pico-8 play session: mixed d-pad (fixed 12-tick cycle)

[t = 6 s] mixed d-pad (1.2s cycle ×~5): → ← ↑ ↓ + 🅾/❎ taps, ~6s
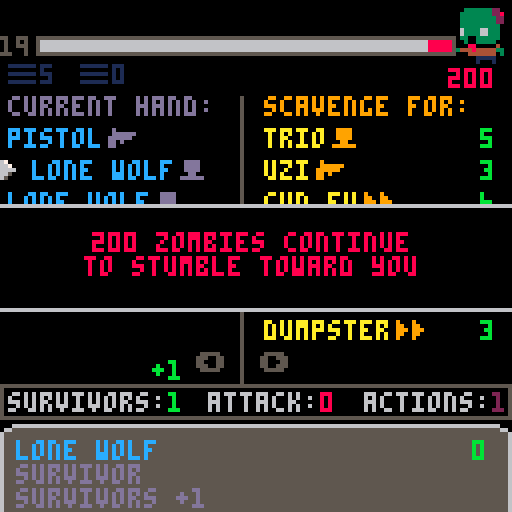
[t = 8 s] mixed d-pad (1.2s cycle ×~6): → ← ↑ ↓ + 🅾/❎ taps, ~8s
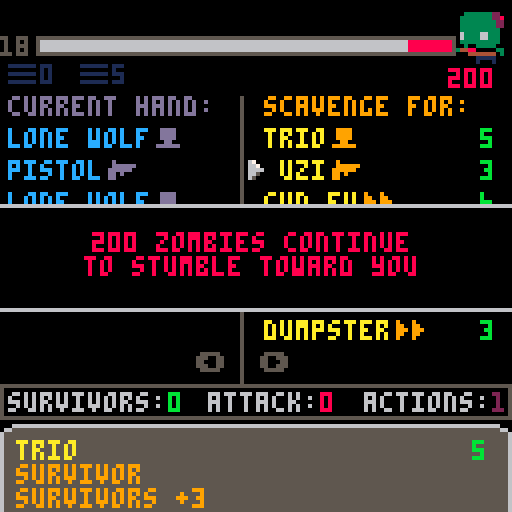

pico-8 cartridge
version 29
__lua__
--horde
--by jeff adams

--…………work items………………

--◆juices
--animate card movement

--◆fixes
--background music?

--◆extras
--hard mode with events?

function _init()
	menuitem(3,"toggle music",toggle_music)
	globals()
	timers()
	init_player()
	init_scavenge()	
	change_state(update_menu,draw_menu)
end

function _update()
	update_state()
end

function _draw()
	if fading>0 then 
		fadeout() 
	else
		draw_state()
		draw_debug()
	end
end
-->8
--initialize

function globals()
	shuffle_cards=shuffle
	turns=20
	horde=200
	messages=nil
	messi=1
	selector={frames={32,33},speed=4}
	debug={}
	previous={update=update_menu,draw=draw_menu}
	b={pressed=❎,start=0,action=nil}
	cardicons={survivor=3,weapon=4,action=5}
	numbers={}
	drips={}
	puddles={{x=26,size=0},{x=46,size=0},{x=66,size=0},{x=80,size=0},{x=96,size=0}}
	music_playing=true
end

function timers()
	discarding=0
	fading=0
	messaging=0
	turning=0
	animessage=0
	trashing=0
end

function create_draw()
	local _cards=
	{
		{
			cost=0,
			title="pistol",
			ctype="weapon",
			dmg=1,
			qty=3
		},
		{
			cost=0,
			title="lone wolf",
			ctype="survivor",
			val=1,
			qty=7
		}
	}
	
	return enumerate_cards(_cards)
end

function create_deck()
	local _cards=
	{
		{
			cost=3,
			title="uzi",
			ctype="weapon",
			dmg=5,
			qty=5
		},
		{
			cost=10,
			title="bazooka",
			ctype="weapon",
			dmg=25,
			qty=1
		},
		{
			cost=6,
			title="rifle",
			ctype="weapon",
			dmg=10,
			qty=4
		},
		{
			cost=5,
			title="shotgun",
			ctype="weapon",
			dmg=8,
			qty=5
		},
		{
			cost=3,
			title="couple",
			ctype="survivor",
			val=2,
			qty=5
		},
		{
			cost=5,
			title="trio",
			ctype="survivor",
			val=3,
			qty=4
		},
		{
			cost=8,
			title="party",
			ctype="survivor",
			val=5,
			qty=2
		},
		{
			cost=3,
			title="dumpster",
			ctype="action",
			desc="trash any cards from hand",
			actions=
			{
				{
					action=trash_action,
					val=0
				}
			},
			qty=3
		},
		{
			cost=4,
			title="reload",
			ctype="action",
			desc="draw 3 cards",
			actions=
			{
				{
					action=draw_action,
					val=4
				}
			},
			qty=3
		},
		{
			cost=12,
			title="mortars",
			ctype="action",
			desc="+30 attack",
			actions=
			{
				{
					action=attack_action,
					val=30
				}
			},
			qty=3
		},
		{
			cost=4,
			title="caffeine",
			ctype="action",
			desc="+1 action and draw 2 cards",
			actions=
			{
				{
					action=draw_action,
					val=2
				},
				{
					action=action_action,
					val=1
				}
			},
			qty=5
		},
		{
			cost=5,
			title="teamwork",
			ctype="action",
			desc="+2 actions and +2 survivors",
			actions=
			{
				{
					action=surv_action,
					val=2
				},
				{
					action=action_action,
					val=2
				}
			},
			qty=4
		},
		{
			cost=6,
			title="gun fu",
			ctype="action",
			desc="play pistols attack +10",
			actions=
			{
				{
					action=cardmod_action,
					val={title="pistol",dmg=10}
				}
			},
			qty=3
		}
	}
	
	return enumerate_cards(_cards)
end

function enumerate_cards(_cards)
	local _stack={}
	for _card in all(_cards) do
		for i=1,_card.qty do
			local _card=_card
			add(_stack,_card)
		end
	end
	
	return _stack
end

function init_scavenge()
 scavenge={}
 deck=shuffle_cards(create_deck())
 for i=1,7 do
 	refresh_scavenge()
 end
end

function init_player()
	music(0)
	discard={}
	hand={}
	played={}
	current={card={},sel=1,cards=hand}
	draw=shuffle_cards(create_draw())
	reset_player()
	win=nil
end

function reset_player()
	draw_cards(5)
	acts=1
	atk=0
	surv=0
	is_player_turn=true
	showncards_start=0
	current.cards=hand
end
-->8
--utilities

function shuffle(objs)
	for i=#objs,2,-1 do
		local j=flr(rnd(i))+1
		objs[i],objs[j]=objs[j],objs[i]
	end
	return objs
end

function printc(_text,_y,_c,_oc)
	local _x=(127-#_text/2*8)/2
	if _oc then
		printo(_text,_x,_y,_c,_oc)
	else
		print(_text,_x,_y,_c)
	end
end

function printo(_text,_x,_y,_c,_oc)
	print(_text,_x+1,_y-1,_oc)
	print(_text,_x+1,_y,_oc)
	print(_text,_x+1,_y+1,_oc)
	print(_text,_x,_y+1,_oc)
	print(_text,_x-1,_y+1,_oc)
	print(_text,_x-1,_y,_oc)
	print(_text,_x-1,_y-1,_oc)
	print(_text,_x,_y-1,_oc)
	print(_text,_x,_y,_c)
end

--function by dw817 on bbs
function fadeout()
local _fadespeed=4
local _fade,_c,_p={[0]=0,17,18,19,20,16,22,6,24,25,9,27,28,29,29,31,0,0,16,17,16,16,5,0,2,4,0,3,1,18,2,4}
  fading+=1
  if fading%_fadespeed==1 then
    for i=0,15 do
      _c=peek(24336+i)
      if (_c>=128) _c-=112
      _p=_fade[_c]
      if (_p>=16) _p+=112
      pal(i,_p,1)
    end
    if fading==7*_fadespeed+1 then
      cls()
      pal()
      fading=0
    end
  end
end

function change_state(_update,_draw)
	previous={update=update_state,draw=draw_state}
	update_state=_update
	draw_state=_draw
end

function previous_state()
	local _p=previous
	change_state(_p.update,_p.draw)
end

function toggle_music()
	music_playing=not music_playing
	if not music_playing then
		music(-1)
	end
end
-->8
--actions

function draw_action(_amount)
	draw_cards(_amount)
end

function trash_action(_amount)
	current.sel=1
	selector.frames={34,35}
	change_state(update_trash,draw_trash)
end

function action_action(_amount)
	acts+=_amount
	add(numbers,{t="+".._amount,x=121,y=94,c=2,oc=0,life=30})
end

function surv_action(_amount)
	surv+=_amount
	add(numbers,{t="+".._amount,x=38,y=98,c=11,oc=0,life=30})
end

function scavenge_action(_amount)
	scvng+=_amount
end

function attack_action(_amount)
	atk+=_amount
	add(numbers,{t="+".._amount,x=76,y=98,c=8,oc=0,life=30})
end

function cardmod_action(_params)
	if _params.title then
		for _c in all(hand) do
			if _c.title==_params.title then
				_c.dmg=_params.dmg
				_c.highlight=10
			end
		end
	end
end

function trash_card()
	deli(hand,current.sel)
	if current.sel!=1 then
		previous_card()
	else
		current.card=hand[current.sel]
	end
	previous_state()
end

function win_check()
	if horde<=0 then
		sfx(5)
		win=true
		change_state(update_gameover,draw_gameover)
	elseif turns <=0 then
		sfx(4)
		win=false
		change_state(update_gameover,draw_gameover)
	end
end

function end_turn()
	atking=0
	change_state(update_turn,draw_turn)
	freeze=time()+2.5
	change_state(update_freeze,draw_turn)
	is_player_turn=false
	turns-=1
	if win==nil then sfx(2) end
end

function attack_horde()
	horde-=atk
	add(numbers,{t="-"..atk,x=28,y=56,c=6,oc=0,life=45})
	sfx(9)
end
-->8
--cards

function draw_cards(_amount)
	local _drawn_cards={}
	local _count=_amount
	local _remain=0
	if #draw < _amount then
		_count=#draw
		_remain=_amount-_count
	end
	for i=1,_count do
		local _card=draw[1]
		add(_drawn_cards,_card)
		del(draw,draw[1])
	end
	if _remain > 0 and #discard > 0 then
		draw=shuffle(discard)
		discard={}
		draw_cards(_remain)
	end
	add_cards(hand,_drawn_cards)
	current.sel=1
	current.card=hand[1]
end

function discard_hand()
	for c in all(hand) do
		add(discard,c)
	end
	hand={}
	for c in all(played) do
		if c.title=="pistol" then
			c.dmg=1
		end
		add(discard,c)
	end
	played={}
end

function discard_card()
	add(discard,current.card)
	del(hand,hand[current.sel])
	current.card=current.cards[1]
end

function add_cards(_to,_cards)
	for _c in all(_cards) do
		add(_to,_c)
	end
end

function refresh_scavenge()
	add(scavenge,deck[1])
	del(deck,deck[1])
end

function play_card(_card)
	if _card.ctype=="survivor" then
		surv+=_card.val
		add(numbers,{t="+".._card.val,x=38,y=98,c=11,oc=0,life=30})
		card_played(_card)
	elseif _card.ctype=="weapon" then
		atk+=_card.dmg
		add(numbers,{t="+".._card.dmg,x=76,y=98,c=8,oc=0,life=30})
		card_played(_card)
	elseif acts>0 then
		acts-=1
		add(numbers,{t="-1",x=121,y=94,c=2,oc=0,life=30})
		card_played(_card)
		for _c in all(_card.actions) do
			_c.action(_c.val)
		end
	end
end

function card_played(_card)
	sfx(7)
	deli(hand,current.sel)
	add(played,_card)
	change_current_card()
end

function scavenge_card(_card)
	if surv >= _card.cost then
		surv-=_card.cost
		discarding=time()+.5
		add(discard,_card)
		del(scavenge,_card)
		refresh_scavenge()
		current.card=scavenge[current.sel]
		sfx(3)
	end
end

function next_card()
	card_selection(1)
end

function previous_card()
	card_selection(-1)
end

function card_selection(_dir)
	local _sel=current.sel
	_sel=((_sel+_dir-1)%#current.cards)+1
	current.card=current.cards[_sel]
	current.sel=_sel
	sfx(1)
end

function change_current_card()
	local _sel=current.sel
	if _sel>#current.cards then
		_sel=#current.cards
	end
	if _sel<=0 then
		freeze=time()+0.75
		change_state(update_freeze,draw_game)
		current.cards=scavenge
		_sel=1
	end
	current.sel=_sel
	current.card=current.cards[_sel]
end

function cards_contain(_cards,_ctype)
	local _result=false
	for _c in all(_cards) do
		if _c.ctype==_ctype then
			_result=true
		end
	end
	return _result
end

function cheapest_card()
	local _lowest_price=100
	for _c in all(scavenge) do
		_lowest_price=_c.cost<=_lowest_price and _c.cost or _lowest_price
	end
	return _lowest_price
end
-->8
--update

function update_game()
	if music_playing and stat(24)<0 then music(1) end
	if is_player_turn then
		turning+=1
		game_btns()
		if current.card != nil then
			game_messages()
		end
	else
		discard_hand()
		reset_player()
		turning=0
	end
end

function game_messages()
	if current.cards==hand then
		local _ctype=current.card.ctype
		messages={"❎ play ".._ctype.." card"}
		if _ctype == "action" and acts<0 then
			messages={"+actions to play card"}
		end
	elseif current.card.cost<=surv then
		messages={"❎ scavenge card"}
	elseif current.card.cost>surv then
		messages={"+survivors to scavenge card"}
	end
	if turning>=600 then
		add(messages,"🅾️ attack horde and end turn")
	end
end

function game_btns()
	if btnp(⬇️) then
		next_card()
		debug={}
	end
	if btnp(⬆️) then
		previous_card()
	end
	if btnp(➡️) and current.cards==hand then
		current.cards=scavenge
		current.sel=1
		showncards_start=0
		current.card=scavenge[1]
		sfx(10)
	end
	if btnp(⬅️) and current.cards==scavenge and #hand>0 then
		current.cards=hand
		current.sel=1
		showncards_start=0
		current.card=hand[1]
		sfx(10)
	end
	if btnp(❎) then
		if current.cards==hand then
			play_card(current.card)
		elseif current.cards==scavenge then
			scavenge_card(current.card)
		end
	end
	if btnp(🅾️) then
		--prompt if player has actions
		if cards_contain(hand,"action") and acts>0 then
			cmessage="you still have actions"
			current.sel=1
			change_state(update_confirm,draw_confirm)
		elseif cards_contain(hand,"survivor") or cards_contain(hand,"attack") then
			cmessage="you still have cards"
			current.sel=1
			change_state(update_confirm,draw_confirm)
		elseif surv>=cheapest_card() then
			cmessage="you can still scavenge"
			current.sel=1
			change_state(update_confirm,draw_confirm)
		else
			end_turn()
		end
	end	
end

function update_menu()
	if music_playing and stat(24)<0 then music(0) end	
	if btnp(⬆️) or btnp(⬇️) then
		current.sel=current.sel==1 and 2 or 1
		sfx(1)
	end
	if btnp(❎) then
		sfx(8)
		if current.sel==1 then
			music(-1,1200)
			fadeout()
			change_state(update_game,draw_game)
		else
			fadeout()
			change_state(update_tutorial,draw_tutorial)	
		end
	end
end

function update_turn()
	if btnp(❎) then
		sfx(8)
		messi=1	
		change_state(update_game,draw_game)
		win_check()
	end
end

function update_trash()
	if #hand<=0 then
		change_state(update_game,draw_game)
		current.cards=scavenge
		current.sel=1
		selector.frames={32,33}
		current.card=scavenge[1]
	end
	if btnp(❎) then
		b={pressed=❎,start=time(),action=trash_card}
		sfx(6)
		change_state(update_btnhold,draw_state)
	end
	if btnp(🅾️) then
		sfx(8)
		selector.frames={32,33}
		change_state(update_game,draw_game)
	end
	if btnp(⬇️) then
		next_card()
	end
	if btnp(⬆️) then
		previous_card()
	end
end

function update_gameover()
	if btnp(❎) then
		fadeout()
		globals()
		init_player()
		init_scavenge()
		change_state(update_menu,draw_menu)
	end
end

function update_btnhold()
	if btn(b.pressed) then
		trashing+=1
		if time()-b.start>=1 then
			b.action()
			trashing=0
		end
	else
		sfx(-1)
		trashing=0
		previous_state()
	end
end

function update_tutorial()
	if btnp(🅾️) then
		sfx(8)
		fadeout()
		change_state(update_menu,draw_menu)
	end
end

function update_freeze()
	if freeze<time() then
		previous_state()
	end
end

function update_confirm()
	if btnp(⬆️) or btnp(⬇️) then
		current.sel=current.sel==1 and 2 or 1
		sfx(1)
	end
	if btnp(❎) then
		sfx(8)
		if current.sel==1 then
			previous_state()
		else
			end_turn()
		end
	end
end

-->8
--draw

function draw_game()
	cls()
	draw_outlines()
	draw_stats()
	draw_hand()
	draw_pile()
	draw_scavenge()
	draw_horde()
	draw_turnmeter()
	if current.card != nil then
		draw_card_desc()
		local _x=current.cards==hand and 0 or 62
		draw_selector(_x,22,8,showncards_start)
	end
	draw_message()
	draw_numbers()
end

function draw_outlines()
	--hand/scavenge divider to box
	line(60,24,60,96,5)
	rect(0,96,127,104,5)
	--top of card for description
	line(8,106,120,106,6)
	line(0,114,0,127,6)
	line(127,114,127,127,6)
	rectfill(1,107,126,127,5)
	spr(16,0,106)
	spr(17,120,106)
	--nav buttons
	print("⬅️  ➡️",49,88,5)
end

function draw_stats()
	print("survivors:",2,98,6)
	print(surv,42,98,11)
	print("attack:",52,98,6)
	print(atk,80,98,8)
	print("actions:"..acts,91,98,6)
	print(acts,123,98,2)
end

function draw_hand()
	print("current hand:",2,24,13)
	if current.sel>showncards_start+7 then
		showncards_start=current.sel-7
	end
	if (#hand-7)<showncards_start then
		showncards_start=max(0,showncards_start-1)
	end
	if current.sel<showncards_start+1 then
		showncards_start=max(0,current.sel-1)
	end
	local _limit=mid(0,#hand-showncards_start,7)
	for i=1,_limit do
		local _o=showncards_start+i
		local _card,_x=hand[_o],2
		local _color=_card.highlight and 7 or 12
		if current.sel==_o and current.cards==hand then
			_x+=6-trashing
			clip(_x+trashing,i*8+24,60,6)
			print(_card.title,_x,i*8+24,_color)
			clip()	
		else
			print(_card.title,_x,i*8+24,_color)		
		end
		if _card.highlight then
			_card.highlight-=1
			if _card.highlight<=0 then _card.highlight=nil end
		end
		pal(15,13)
		spr(cardicons[_card.ctype],#_card.title*4+_x,i*8+22)
	end
	--scroll bar
	if #hand>7 then
		local _x,_y,_w,_h=56,32,1,52
		local _ch=_h/#hand
		rectfill(_x,_y,_x+_w,_y+_h,1)
		rectfill(_x,_y+showncards_start*_ch,_x+_w,_y+showncards_start*_ch+7*_ch,13)
	end
end

function draw_pile()
	local _c=1
	if discarding>time() then
		local _xoff=flr(#discard/10)>0 and 4 or 0
		rectfill(19,15,31+_xoff,21,9)
		_c=10
	end
	print("▤"..#draw,2,16,1)
	print("▤"..#discard,20,16,_c)
end

function draw_scavenge()
	print("scavenge for:",66,24,9)
	for i=1,#scavenge do
		local _card,_x=scavenge[i],66	
		if current.sel==i and current.cards==scavenge then	
			_x+=4
			print(_card.title,_x,i*8+24,10)
		else
			print(_card.title,_x,i*8+24,10)
		end
		pal(15,9)
		spr(cardicons[_card.ctype],#_card.title*4+_x,i*8+22)
		print(_card.cost,120,i*8+24,11)
	end
	pal()
end

function draw_horde()	
	--draw horde count
	printo(max(0,horde),112,17,8,0)
	--draw zombie
	draw_zombie()
end

function draw_zombie()
	palt(0,false)
	palt(11,true)
	local _s=flr(time()/1.1)%2==0 and 6 or 8
	spr(_s,111,1,2,2)
	palt()
end

function draw_player()
	palt(11,true)
	palt(0,false)
	--player
	spr(38,2,1,2,2,true)
	--gun
	spr(36,2,6,2,2)
	palt()
end

function draw_turnmeter()
	local _xs,_xe=10,112
	local _w=_xe-_xs
	rectfill(_xs-1,9,_xe+1,13,5)
	rectfill(_xs,10,_xe,12,8)
	rectfill(_xs,10,_w/20*turns+_xs,12,6)
	local _tx=turns<10 and 4 or 0
	print(turns,_tx,9,5)
end

function draw_card_desc()
	local _card=current.card
	local _col1=current.cards==hand and 13 or 9
	local _col2=current.cards==hand and 12 or 10
	print(_card.title,4,110,_col2)
	print(_card.ctype,4,116,_col1)
	if _card.dmg != nil then
		print("attack +".._card.dmg,4,122,_col1)
	end
	if _card.val != nil then
		print("survivors +".._card.val,4,122,_col1)
	end
	if _card.desc != nil then
		print(_card.desc,4,122,_col1)
	end
	print(_card.cost,118,110,11)
end

function draw_message()
	if messages[1] and is_player_turn then
		messaging+=1
		local _nextmess=messages[messi]
		--alternate messages
		if messaging>60 then
			messi+=1
			messi=(messi-1)%#messages+1
			lastmess=_nextmess
			_nextmess=messages[messi]
			messaging=0
			animessage=0
		end
		if #messages>1 and animessage<3*30 then
			--animate message change
			animate_messages(_nextmess)
		else
			--only one message
			print(_nextmess,1,2,7)
		end
	end
end

function draw_gameover()
	draw_game()
	rectfill(26,33,96,78,0)
	if win then
		rect(25,32,97,79,11)
		print("congratulations",32,35,11)
		print("you have defeated",28,50,11)
		print("the zombie horde!",28,58,11)
		print("❎ main menu",37,70,5)
	else
		rect(25,32,97,79,8)
		print("game over man!",34,35,8)
		print("the zombie horde",30,50,8)
		print("has overrun you!",30,58,8)
		print("❎ main menu",37,70,5)	
	end
end

function draw_debug()
	if debug[1] != nil then
		rect(19,59,101,#debug*8+71,11)
		rectfill(20,60,100,#debug*8+70,0)
		print("debug",22,62,3)
		for i=1,#debug do
			print(debug[i],22,i*6+62,11)
		end
	end
end

function draw_menu()
	cls(5)
	--background
	rectfill(0,0,128,82,13)
	for i=0,30 do
		local _y=82+i*0.25*i
		line(0,_y,128,_y,0)
	end
	rectfill(1,1,126,37,5)
	rectfill(3,3,124,35,6)
	rectfill(4,4,123,34,0)
	--image
	palt(0,false)
	palt(11,true)
	sspr(48,0,16,16,86,50,32,32)
	sspr(48,16,16,16,6,50,32,32,true,false)
	sspr(32,16,16,16,6,60,32,32)
	--title
	for i=0,4 do
		spr(64+2*i,23+16*i,8,2,2)
	end
	printc("a survival deckbuilding game",28,2,0)
	pal()
	--menu
	rectfill(27,84,96,110,6)
	rectfill(28,85,95,109,0)
	print("start",40,90,6)
	print("instructions",40,100,6)
	draw_selector(32,78,10)
	printc("code/art/audio by jeff adams",121,0,5)
	--dripping blood
	local _bspawn={26,46,66,80,96}
	if flr(time()*10)%10==0 then
		local _d={x=_bspawn[flr(rnd(5)+1)],y=23}
		add(drips,_d)
	end
	draw_drips()
	draw_puddles()
end

function draw_drips()
	for d in all(drips) do
		pset(d.x,d.y,8)
		d.y+=1
		if d.y>=34 then
			for p in all(puddles) do
				if p.x==d.x then
					p.size+=1
				end
			end
			del(drips,d)
		end
	end
end

function draw_puddles()
	clip(4,33,120,35)
	for p in all(puddles) do
		if p.size>0 then
			line(p.x-p.size,34,p.x+p.size,34,8)
		end	
	end
end

function draw_turn()
	draw_game()
	atking=atking and atking or 0
	
	if atking>=0 then
		atking+=1
		local _h=atking*2
		rectfill(0,64-_h-1,128,64+_h+1,6)
		clip(0,64-_h,128,_h*2+1)
		atking=_h>64 and -1 or atking
	end
		
	rectfill(0,0,128,128,0)
	printc(turns.." turns remaining",40,12)
	printc(max(0,horde).." zombies continue",58,8)
	printc("to stumble toward you",64,8)
	if atk<1 or atking<-30 then 
		printc("❎ to continue",80,6) 
	end
	draw_zombie()
	draw_player()
	draw_numbers()
	
	if atking<0 then
		--attack animation
		if atk>0 then
			if atking*-1<=atk then
				--gunfire
					sfx(11)
			end
			--bullet
			local _bx,_by=min(16-atking*6,118),12
			clip(0,0,118,20)
			line(_bx,_by,_bx+3,_by,7)
			clip()
			if atking==-30 then
				attack_horde()
			end
			atking-=1
		else
			change_state(update_turn,draw_turn)
		end
	end
end

function draw_trash()
	draw_game()
	messages={"hold ❎ trash card","🅾️ to finish trashing"}
end

function draw_selector(_x,_yoffset,_space,_shown_start)
	if not _shown_start then
		_shown_start=0
	end
 local _y=(current.sel-_shown_start)*_space+_yoffset
	local frame=((flr(time()*selector.speed)-1)%#selector.frames)+1
	spr(selector.frames[frame],_x,_y)
end

function draw_tutorial()
	cls()
	color(12)
	print("you start with a deck of 10",2,2)
	print("cards. each turn you draw",2,8)
	print("5 cards from your deck.",2,14)
 
 color(10)
	print("add new cards to your deck by",2,22)
	print("scavenging them with your",2,28)
	print("survivor cards.",2,34)
	pal(15,9)
	color(10)
	spr(3,2,40)
	print("= survivor card",13,42)
	spr(4,2,46)
	print("= weapon card",13,48)
	spr(5,2,52)
	print("= action card",13,54)
	
	color(8)
	print("the goal of the game is to",2,64)
	print("gain enough firepower to kill",2,70)
	print("the entire zombie horde before",2,76)
	print("your 20 turns run out.",2,82)
	
	color(6)
	print("messages about controls will",2,92)
	print("appear at the top of the screen.",2,98)
	print("some interactions may require",2,104)
	print("holding down the button.",2,110)
	
	printc("🅾️ return to menu",120,5)
end

function draw_popup(_h,_c,_oc)
	rectfill(9,64-_h/2-1,117,64+_h/2+1,_oc)
	rectfill(10,64-_h/2,116,64+_h/2,_c)	
end

function draw_confirm()	
	draw_popup(40,0,5)
	printc(cmessage,50,7)
	print("return",42,64,6)
	print("confirm end turn",42,72,8)
	draw_selector(34,54,8)
end

function draw_numbers()
	for _k,_v in pairs(numbers) do
		printo(_v.t,_v.x,_v.y,_v.c,_v.oc)
		_v.y-=0.5
		_v.life-=1
		if _v.life<=0 then
			deli(numbers,_k)
		end
	end
end
-->8
--animations

function animate_messages(_nmess)
	clip(0,0,120,8)
	local _y=animessage/3
	local _lmess=lastmess and lastmess or " "
	print(_lmess,1,2-_y,7)
	print(_nmess,1,max(2,2-_y+7),7)
	clip()
	animessage+=1
end
__gfx__
000000000008880000088800000000000000000000000000bbbbb0000000bbbbbbbbbbbbbbbbbbbb000000000000000000000000000000000000000000000000
000000000008880000088800000000000000000000000000bbbb0333333322bbbbbbb0000000bbbb000000000000000000000000000000000000000000000000
00700700000088000000880000ffff0000f000000f000f00bbb033333333228bbbbb0333333322bb000000000000000000000000000000000000000000000000
00077000888888008888880000ffff0000ffffff0ff00ff0bbb033333333322bbbb033333333228b000000000000000000000000000000000000000000000000
00077000000088000000880000ffff000ffffff00fff0fffbbb033333333322bbbb033333333322b000000000000000000000000000000000000000000000000
007007000000880000008800000ff0000ff0f0000ff00ff0bbb033333333330bbbb033333333322b000000000000000000000000000000000000000000000000
0000000000008080000080800ffffff00ff000000f000f00bbb063333663330bbbb033333333330b000000000000000000000000000000000000000000000000
000000000008800800088008000000000000000000000000bbb063333663330bbbb063333663330b000000000000000000000000000000000000000000000000
000666666666600000000007000000000000000000000000bbb033003333330bbbb063333663330b000000000000000000000000000000000000000000000000
066555555555566000070077000000000000000000000000bbbb0300333330bbbbb033333333330b000000000000000000000000000000000000000000000000
655555555555555600770770000000000000000000000000b00000880000040bb00003003333300b000000000000000000000000000000000000000000000000
655555555555555607777700000000000000000000000000b033444844444330b033448800000330000000000000000000000000000000000000000000000000
655555555555555677077000000000000000000000000000b000004444444030b000004444444030000000000000000000000000000000000000000000000000
655555555555555670070000000000000000000000000000bbbbbbb011111000bbbbbbb011111000000000000000000000000000000000000000000000000000
655555555555555600000000000000000000000000000000bbbbbbb010b010bbbbbbbbb010b010bb000000000000000000000000000000000000000000000000
655555555555555600000000000000000000000000000000bbbbbbbb00bb00bbbbbbbbbb00bb00bb000000000000000000000000000000000000000000000000
00000000000000000000000000066600bbbbbbbbbbbbbbbbbbbb0000000000bb0000000000000000000000000000000000000000000000000000000000000000
00000000000000000000000006600000bbbbbbbbbbbbbbbbbb0044444444440b0000000000000000000000000000000000000000000000000000000000000000
67000000067000006666666066666600bbbbbbbbbbbbbbbbbb444444444444400000000000000000000000000000000000000000000000000000000000000000
66700000066700000656560006565600bbbbbbbbbbbbbbbbbbb0ffffffff44400000000000000000000000000000000000000000000000000000000000000000
66660000066660000656560006565600bbbbbbbbbbbbbbbbbbb0fffffffff4400000000000000000000000000000000000000000000000000000000000000000
66500000066500000656560006565600bbbbbbbbbbbbbbbbbbb0ffffffffff000000000000000000000000000000000000000000000000000000000000000000
65000000065000000656560006565600bbb566666666666bbbb00ffff00ffff00000000000000000000000000000000000000000000000000000000000000000
000000000000000006666600066666004b45544444bbbbbbbbb00ffff00ffff00000000000000000000000000000000000000000000000000000000000000000
000000000000000000000000000000004bbb5bbbbbbbbbbbbbb0ffffffffff0b0000000000000000000000000000000000000000000000000000000000000000
00000000000000000000000000000000bbbbbbbbbbbbbbbbbbbb0ffffffff0bb0000000000000000000000000000000000000000000000000000000000000000
00000000000000000000000000000000bbbbbbbbbbbbbbbbbbbbb00000000c0b0000000000000000000000000000000000000000000000000000000000000000
00000000000000000000000000000000bbbbbbbbbbbbbbbbbbbb0cccccccccc00000000000000000000000000000000000000000000000000000000000000000
00000000000000000000000000000000bbbbbbbbbbbbbbbbbbbb0f0ccccc00c00000000000000000000000000000000000000000000000000000000000000000
00000000000000000000000000000000bbbbbbbbbbbbbbbbbbbb000011110f0b0000000000000000000000000000000000000000000000000000000000000000
00000000000000000000000000000000bbbbbbbbbbbbbbbbbbbbbbb010b010bb0000000000000000000000000000000000000000000000000000000000000000
00000000000000000000000000000000bbbbbbbbbbbbbbbbbbbbbbbb00bb00bb0000000000000000000000000000000000000000000000000000000000000000
bbbbbbbbbbbbbbbbbbbbbbbbbbbbbbbbbbbbbbbbbbbbbbbbbbbbbbbbbbbbbbbbbbbbbbbbbbbbbbbb000000000000000000000000000000000000000000000000
bb8888bbbb888bbbbbb8888888888bbbbb8888888888bbbbbb888888888bbbbbbb88888888888bbb000000000000000000000000000000000000000000000000
b8ee888bb88888bbbbee8888888888bbb8ee888888888bbbb8ee88888888bbbbb8ee8888888888bb000000000000000000000000000000000000000000000000
b8e8888bb88888bbb8e888888888888bb8e88888888888bbb8e8888888888bbbb8e8888888888bbb000000000000000000000000000000000000000000000000
b888888bb88888bbb8888888bbb8888bb888888bbb8888bbb888888bb88888bbb888888bbbbbbbbb000000000000000000000000000000000000000000000000
b888888bb88888bbb8888888bbb8888bb888888bbb8888bbb888888bbb8888bbb888888bbbbbbbbb000000000000000000000000000000000000000000000000
b8888888888888bbb8888888bbb8888bb8888888888888bbb888888bbb8888bbb888888888888bbb000000000000000000000000000000000000000000000000
b8888888888888bbb8888888bbb8888bb888888888888bbbb888888bbb8888bbb8888888888888bb000000000000000000000000000000000000000000000000
b8888888888888bbb8888888bbb8888bb88888888888bbbbb888888bbb8888bbb888888888888bbb000000000000000000000000000000000000000000000000
b888888bb88888bbb8888888bbb8888bb888888888888bbbb888888bbb8888bbb888888bbbbbbbbb000000000000000000000000000000000000000000000000
b888888bb88888bbb8888888bbb8888bb8888888888888bbb888888bbb8888bbb888888bbbbbbbbb000000000000000000000000000000000000000000000000
b888888bb88888bbb88888888888888bb888888b888888bbb888888bb88888bbb888888888888bbb000000000000000000000000000000000000000000000000
b888888bb88888bbb88888888888888bb888888bb88888bbb8888888888888bbb8888888888888bb000000000000000000000000000000000000000000000000
b888888bb88888bbbb888888888888bbb888888bbb8888bbb888888888888bbbb8888888888888bb000000000000000000000000000000000000000000000000
bb8888bbbb888bbbbbb8888888888bbbbb8888bbbbb88bbbbb8888888888bbbbbb88888888888bbb000000000000000000000000000000000000000000000000
bbbbbbbbbbbbbbbbbbbbbbbbbbbbbbbbbbbbbbbbbbbbbbbbbbbbbbbbbbbbbbbbbbbbbbbbbbbbbbbb000000000000000000000000000000000000000000000000
